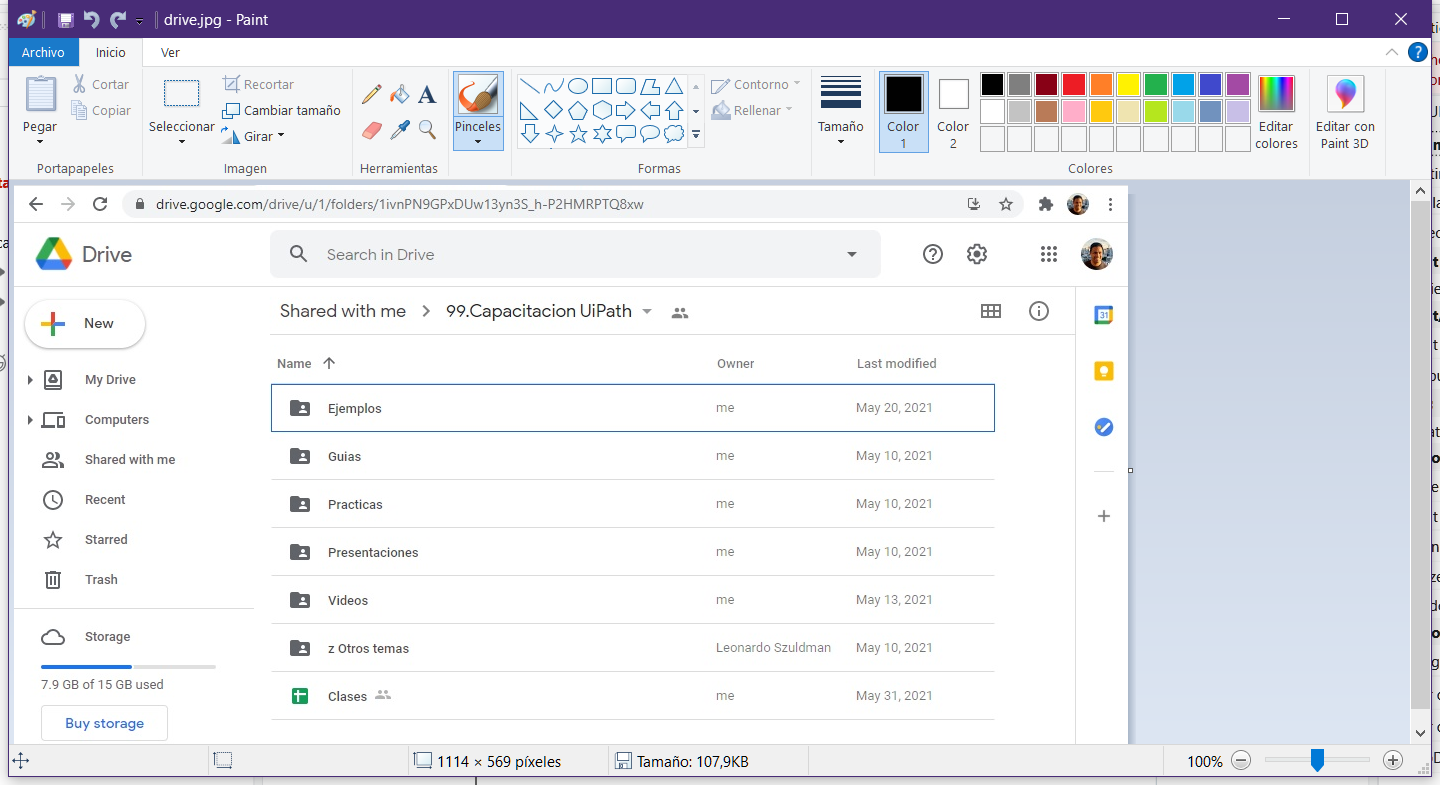
Workflow: Main

Step 1: Use Application: drive.jpg - Paint on the element in window 'drive.jpg - Paint' (mspaint.exe)

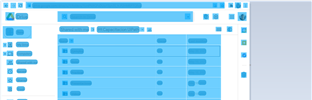
Step 2: CV Screen Scope 'client Usando' on the client 'Usando la herramienta Pincel en Lienzo' in window 'drive.jpg - Paint' (mspaint.exe)

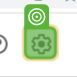
Step 3: CV Click - Icon

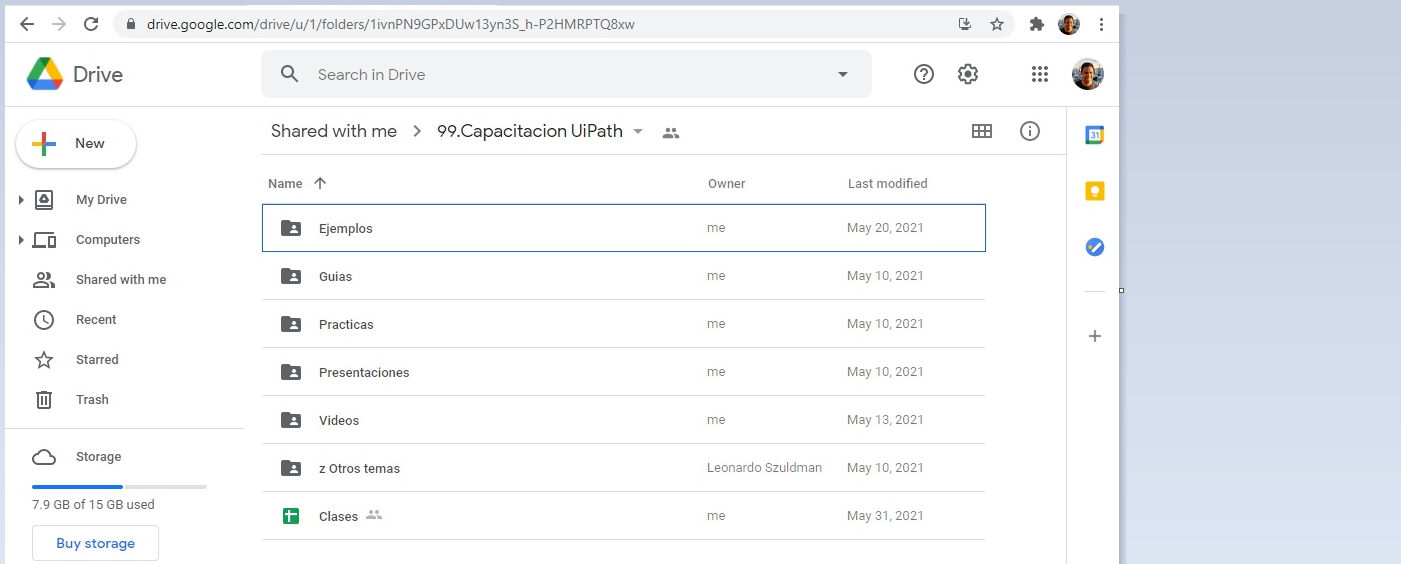
Step 4: Screen CV Click - 'Practicas' (Main)